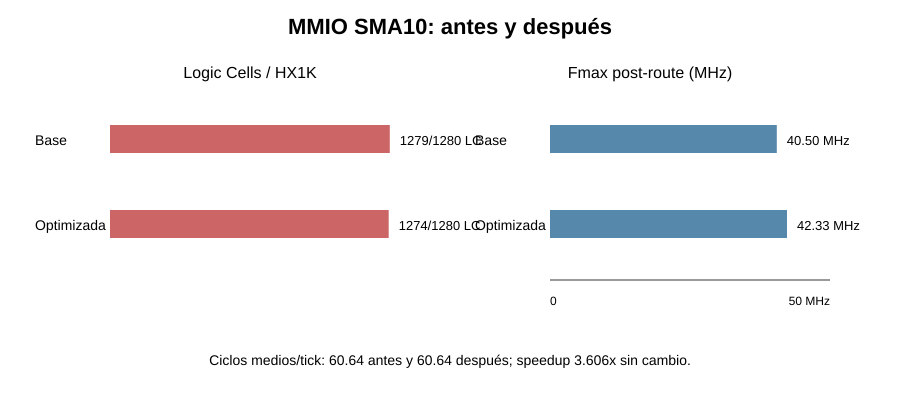

The data file committed next to this chart (first rows):
variant, ticks, IC_avg, IC_median, IC_p95, IC_worst, cycles_avg, cycles_median, cycles_p95, cycles_worst, speedup_vs_original, LUT4, LC, BRAM, Fmax_MHz, route_status
MMIO base, 20000, 26.85, 23.0, 25, 108, 60.64, 52.0, 58, 255, 3.606, 1055, 1279, 13, 40.50, PASS @25MHz
MMIO optimizada, 20000, 26.85, 23.0, 25, 108, 60.64, 52.0, 58, 255, 3.606, 1051, 1274, 13, 42.33, PASS @25MHz
